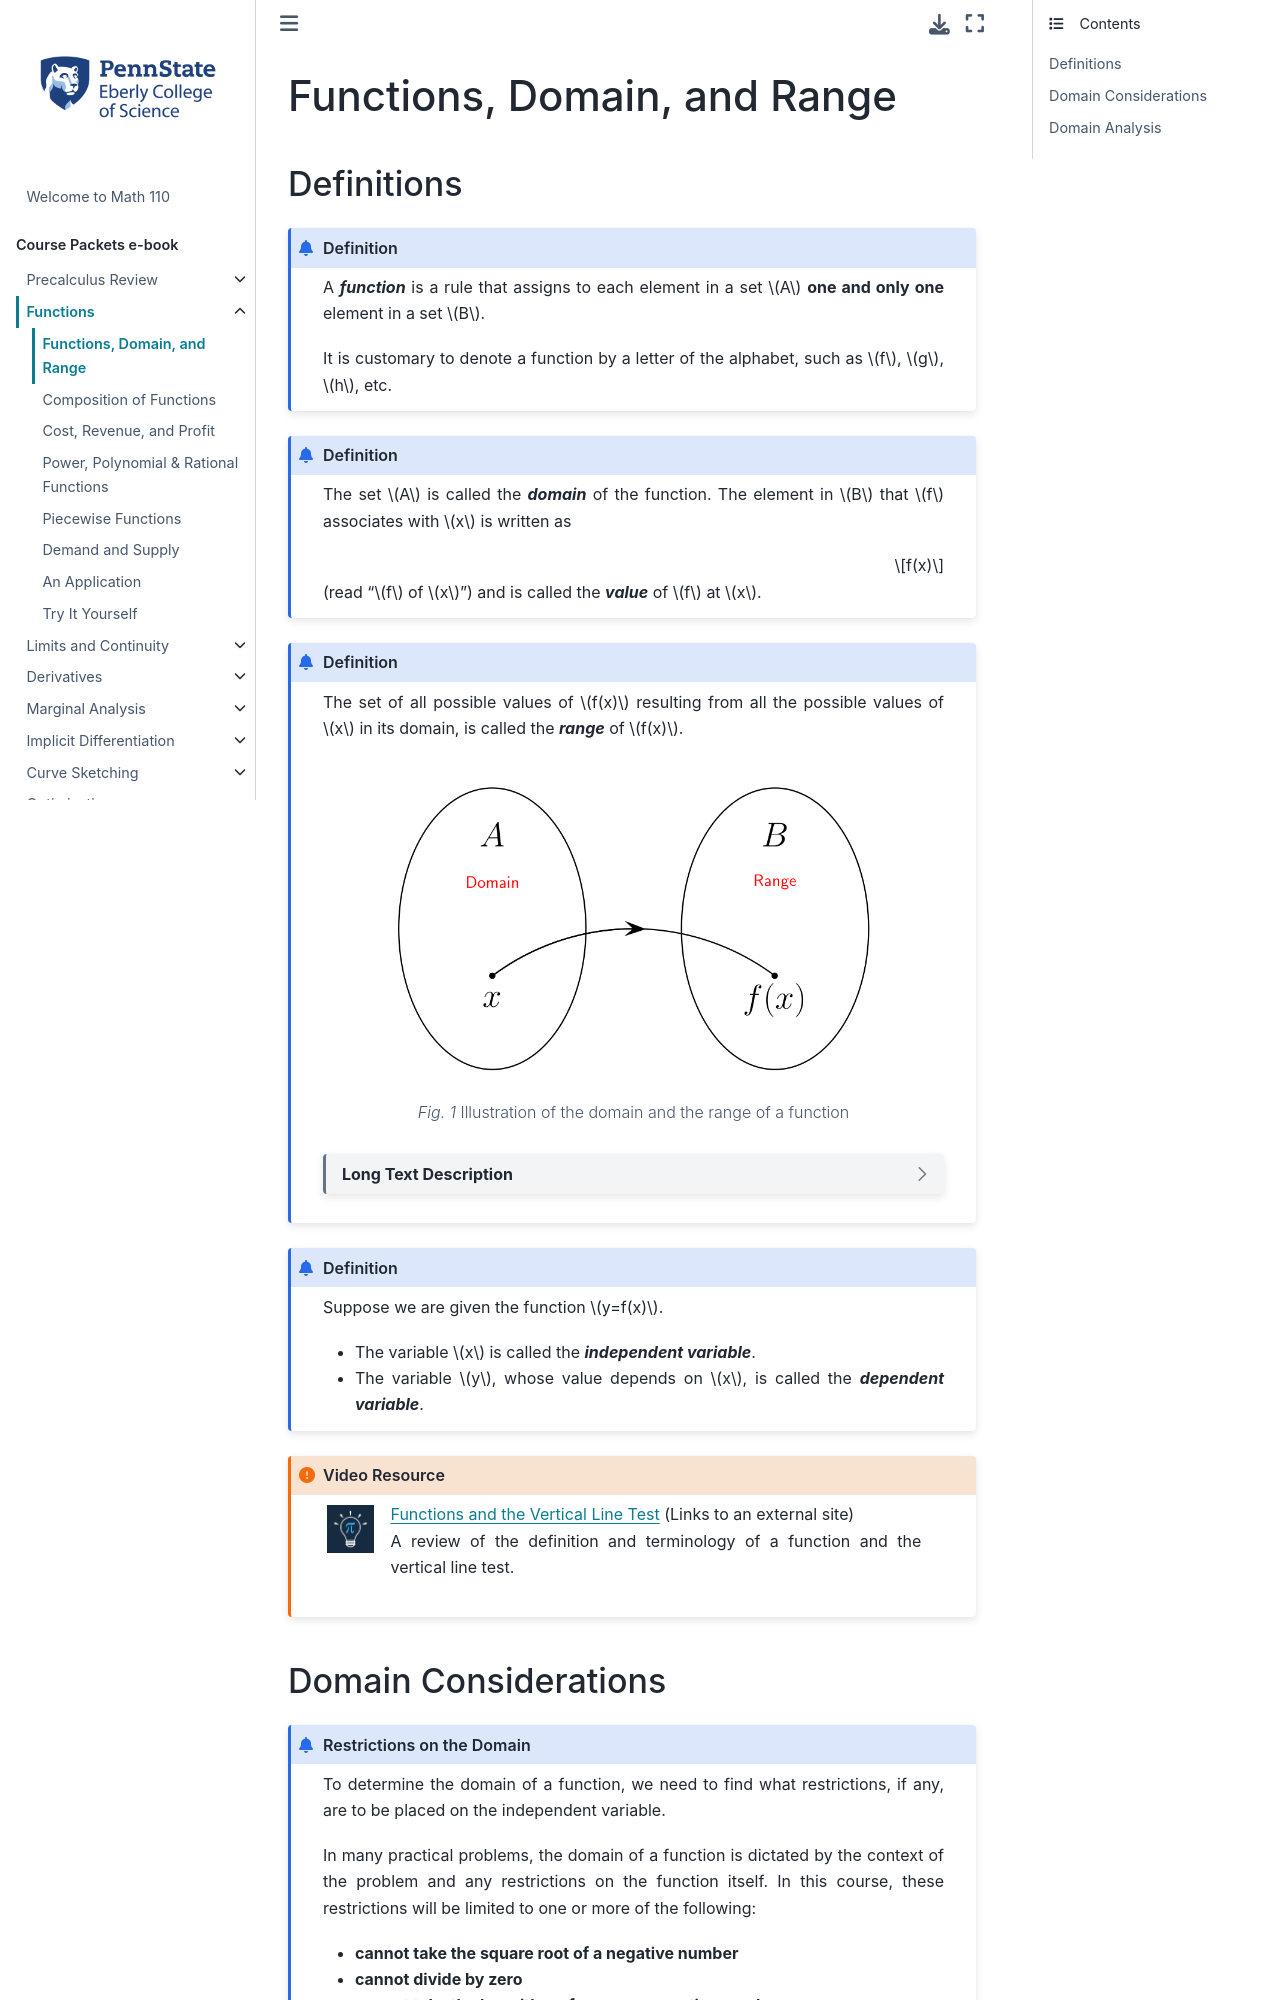

repository: 28left/110jupyter · page: ch_Functions/functions_functionsdomainrange.html · generator: jekyll

---
jupytext:
  formats: ipynb,md:myst
  text_representation:
    extension: .md
    format_name: myst
    format_version: 0.13
kernelspec:
  display_name: Python 3.9 64-bit
  language: python
  name: python3
---
# Functions, Domain, and Range

## Definitions

```{admonition} Definition
:class: info
A _**function**_ is a rule that assigns to each element in a set $A$ **one and only one** element in a set $B$.

It is customary to denote a function by a letter of the alphabet, such as $f$, $g$, $h$, etc.
```



```{admonition} Definition
:class: info

The set $A$ is called the _**domain**_ of the function. The element in $B$ that $f$ associates with $x$ is written as 

$$f(x)$$ 

(read "$f$ of $x$") and is called the _**value**_ of $f$ at $x$.
```

````{admonition} Definition
:class: info

The set of all possible values of $f(x)$ resulting from all the possible values of $x$ in its domain, is called the _**range**_ of $f(x)$.


```{figure} ../images/pic_limits_domainrange.png
---
name: illustration-domain-range
alt: Illustration of domain and range of a function
---
Illustration of the domain and the range of a function
```
```{dropdown} Long Text Description
A diagram with two ovals, one on the left marked with A, labeled domain, and one on the right marked B and labeled range. There is an arrowed line representing the function f beginning at a point labeled x in the left oval, and ending in a point labeled f(x) in the right oval.
```
````

```{admonition} Definition
:class: info

Suppose we are given the function $y=f(x)$.  

- The variable $x$ is called the _**independent variable**_.
- The variable $y$, whose value depends on $x$, is called the _**dependent variable**_.
```



````{admonition} Video Resource
:class: important

::::{grid} 2
:::{grid-item}
:columns: 1
:padding: 1
```{image} ../images/UnderstandTheMath.png
:alt: UnderstandTheMath
```
:::
:::{grid-item}
:columns: 10
<a href="https://youtu.be/jcZvmA3rh1E" target="_blank">Functions and the Vertical Line Test</a> (Links to an external site) <br>
A review of the definition and terminology of a function and the vertical line test.
:::
::::
````




## Domain Considerations

```{admonition} Restrictions on the Domain
:class: info

To determine the domain of a function, we need to find what restrictions, if any, are to be placed on the independent variable. 

In many practical problems, the domain of a function is dictated by the context of the problem and any restrictions on the function itself.  In this course, these restrictions will be limited to one or more of the following:

- **cannot take the square root of a negative number**
- **cannot divide by zero**
- **cannot take the logarithm of zero or a negative number**
```
